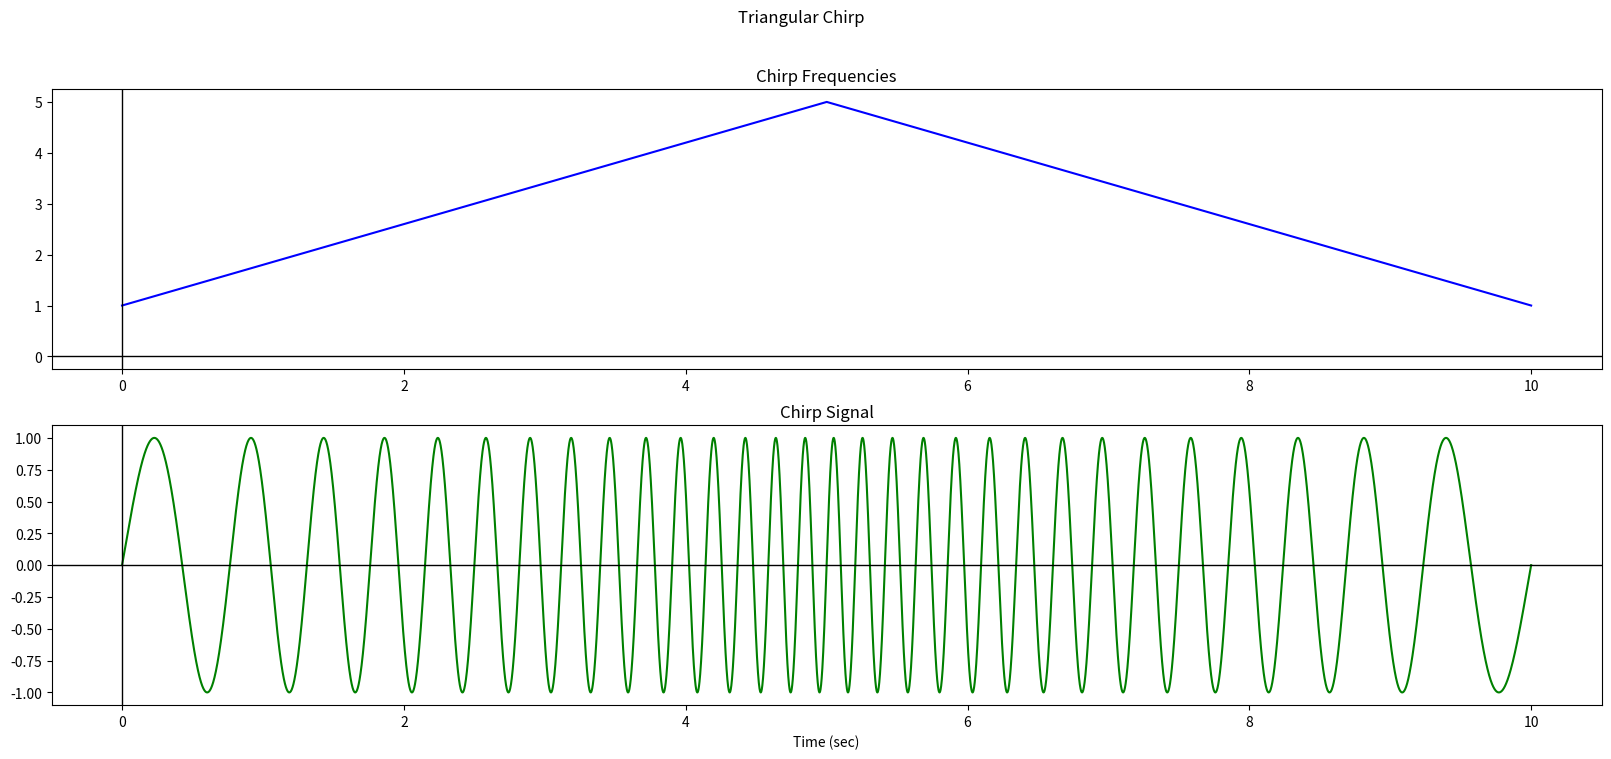

Recreate this plot in Python.
import matplotlib.pyplot as plt
import numpy as np

class triangular_ChirpAnalysis:
    def __init__(self, f_start, f_end, t_final, t_delta):
        # Initialize the data
        self.f_start = f_start
        self.f_end = f_end
        self.t_final = t_final
        self.t_delta = t_delta
        
        # Chirp rate
        self.c_rate = (f_end - f_start) / float(t_final)

        self.t_data = np.arange(0.0, t_final + t_delta, t_delta)

    def triangular_chirp_freq(self):
        # Chirp frequencies    
        t_half = self.t_final / 2.0
        freq_increase = (self.f_end - self.f_start) / t_half
        freq_decrease = (self.f_start - self.f_end) / t_half
        
        chirp_freq = np.zeros_like(self.t_data)
        for i, t in enumerate(self.t_data):
            if t <= t_half:
                chirp_freq[i] = self.f_start + freq_increase * t
            else:
                chirp_freq[i] = self.f_end + freq_decrease * (t - t_half)
        return chirp_freq

    def triangular_chirp_signal(self):
        # Calculate the frequency sweep as a triangular function
        t_half = self.t_final / 2.0
        freq_increase = (self.f_end - self.f_start) / t_half
        freq_decrease = (self.f_start - self.f_end) / t_half
        
        chirp_freq = np.zeros_like(self.t_data)
        for i, t in enumerate(self.t_data):
            if t <= t_half:
                chirp_freq[i] = self.f_start*t + 0.5*freq_increase * t*t
            else:
                chirp_freq[i] = (self.f_end*t )+ (0.5*freq_decrease *t*t)-(freq_decrease * t_half * t)


        lin_chirp = np.sin(2 * np.pi * chirp_freq)
        return lin_chirp

# Plot the chirp frequencies
f_start = 1.0
f_end = 5.0
t_delta = 0.001
t_final = 10

lin_chirp = triangular_ChirpAnalysis(f_start, f_end, t_final, t_delta)
    
# Create a figure and 2 subplots
fig, axes = plt.subplots(nrows=2, ncols=1, figsize=(20, 8))

# Plot data on each subplot
axes[0].plot(lin_chirp.t_data, lin_chirp.triangular_chirp_freq(), color='blue')
axes[0].axhline(y=0.0, color='black', linestyle='-', linewidth=1)
axes[0].axvline(x=0.0, color='black', linestyle='-', linewidth=1)
axes[0].set_title('Chirp Frequencies')

axes[1].plot(lin_chirp.t_data, lin_chirp.triangular_chirp_signal(), color='green')
axes[1].axhline(y=0.0, color='black', linestyle='-', linewidth=1)
axes[1].axvline(x=0.0, color='black', linestyle='-', linewidth=1)
axes[1].set_title('Chirp Signal')

axes[-1].set_xlabel('Time (sec)')

# Set the main title for the figure
fig.suptitle('Triangular Chirp')

# Display the plot
plt.show()